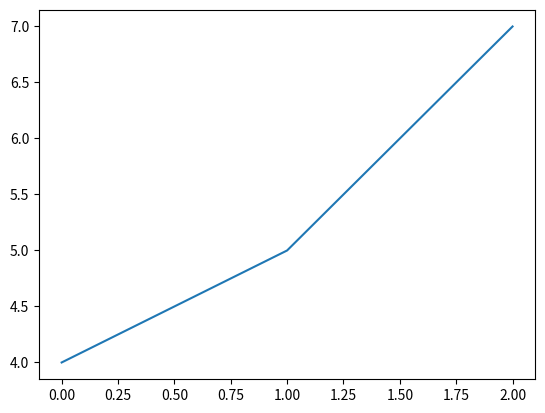

Generate this figure with matplotlib:
#%%
import matplotlib.pyplot as plt
from pandas import DataFrame, Series

plt.interactive(False)
Series([4, 5, 7]).plot()
plt.show()
